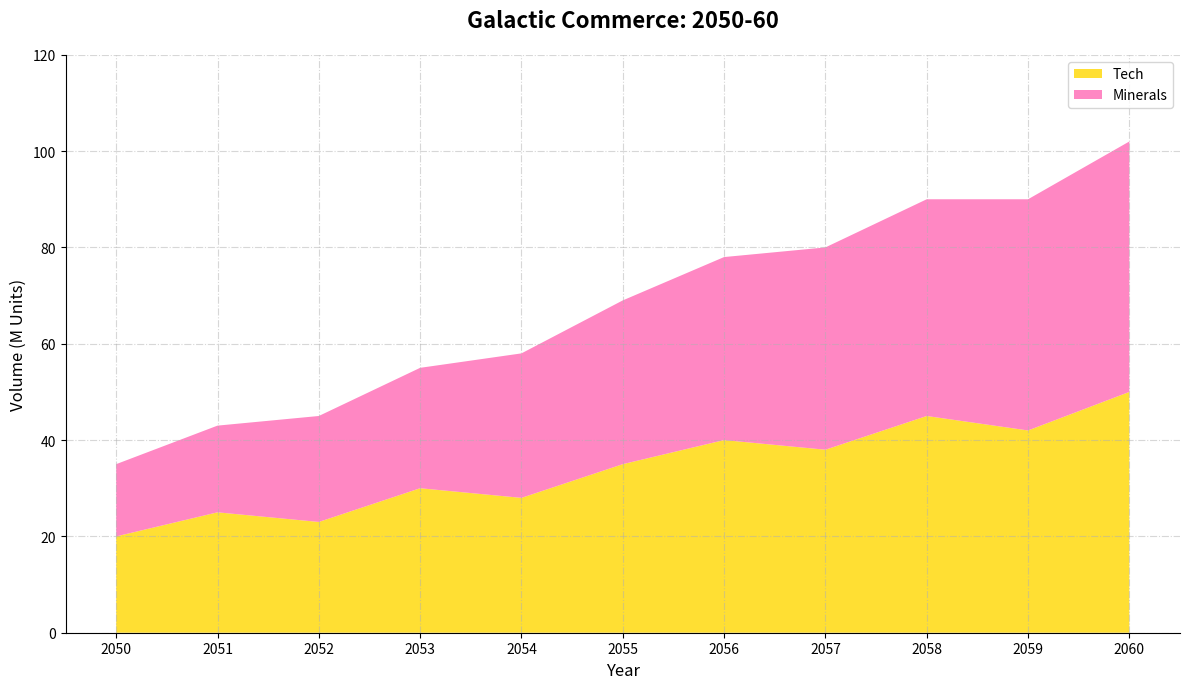

Reproduce this figure in Python.
import matplotlib.pyplot as plt
import numpy as np

years = np.arange(2050, 2061)

minerals = [20, 25, 23, 30, 28, 35, 40, 38, 45, 42, 50]
tech_devices = [15, 18, 22, 25, 30, 34, 38, 42, 45, 48, 52]

trade_volumes = np.vstack([minerals, tech_devices])

# Shuffling the assigned colors manually
colors = ['#FFD700', '#FF69B4']

fig, ax = plt.subplots(figsize=(12, 7))
ax.stackplot(years, trade_volumes, labels=['Tech', 'Minerals'], colors=colors, alpha=0.8)

ax.set_title("Galactic Commerce: 2050-60", fontsize=16, fontweight='bold', pad=20)
ax.set_xlabel("Year", fontsize=12)
ax.set_ylabel("Volume (M Units)", fontsize=12)

ax.legend(loc='upper right', fontsize=10)

ax.set_xticks(years)
ax.set_yticks(np.arange(0, 121, 20))

ax.grid(True, linestyle='-.', alpha=0.5)

ax.spines['top'].set_visible(False)
ax.spines['right'].set_visible(False)

plt.tight_layout()
plt.show()
